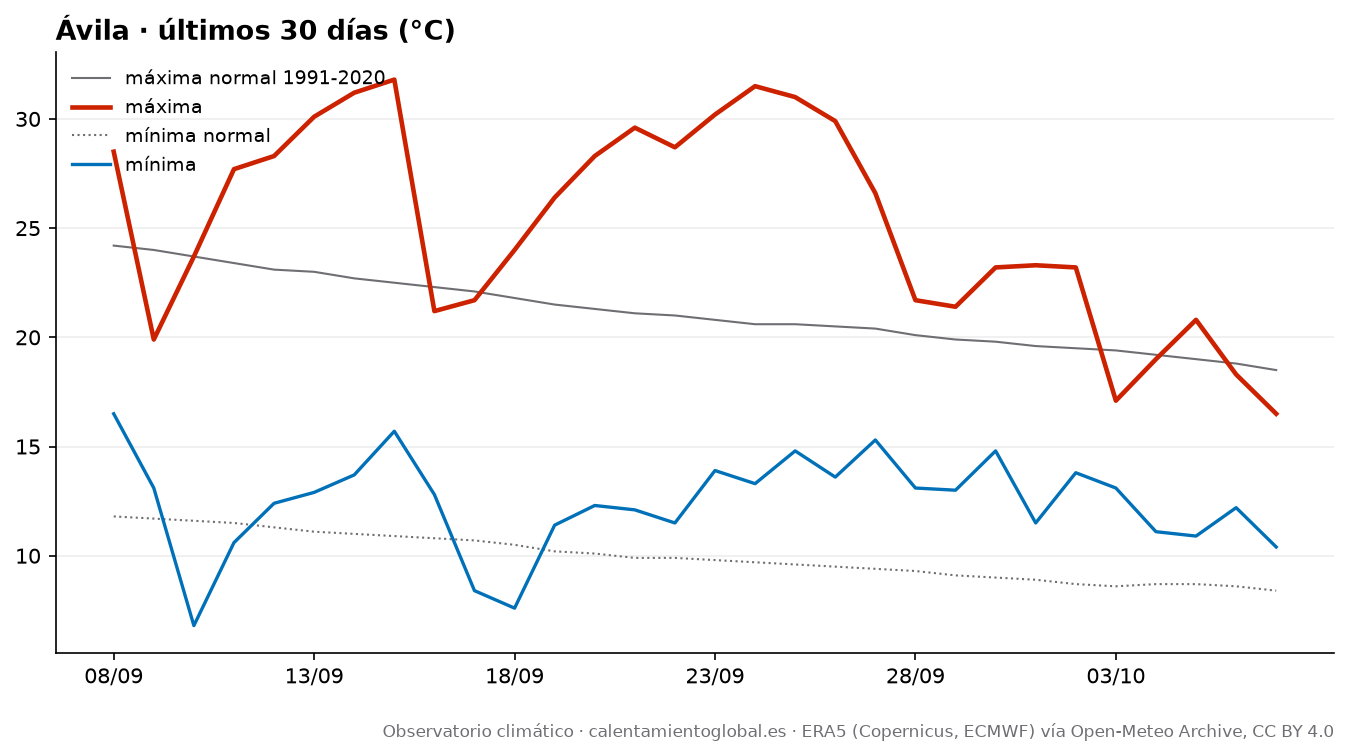

Values plotted in this chart, from the file beside it:
fecha, tmax, tmax_normal, tmin, tmin_normal, lluvia_mm, lluvia_normal_mm
2026-09-08, 28.5, 24.2, 16.5, 11.8, 0.2, 0.85
2026-09-09, 19.9, 24.0, 13.1, 11.7, 3.3, 0.86
2026-09-10, 23.7, 23.7, 6.8, 11.6, 0.0, 0.86
2026-09-11, 27.7, 23.4, 10.6, 11.5, 0.0, 0.87
2026-09-12, 28.3, 23.1, 12.4, 11.3, 0.0, 0.86
2026-09-13, 30.1, 23.0, 12.9, 11.1, 0.0, 0.91
2026-09-14, 31.2, 22.7, 13.7, 11.0, 0.0, 0.95
2026-09-15, 31.8, 22.5, 15.7, 10.9, 0.0, 0.99
2026-09-16, 21.2, 22.3, 12.8, 10.8, 0.4, 0.99
2026-09-17, 21.7, 22.1, 8.4, 10.7, 0.0, 0.98
2026-09-18, 24.0, 21.8, 7.6, 10.5, 0.0, 0.99
2026-09-19, 26.4, 21.5, 11.4, 10.2, 0.0, 0.99
2026-09-20, 28.3, 21.3, 12.3, 10.1, 0.0, 1.0
2026-09-21, 29.6, 21.1, 12.1, 9.9, 0.0, 0.98
2026-09-22, 28.7, 21.0, 11.5, 9.9, 0.0, 0.97
2026-09-23, 30.2, 20.8, 13.9, 9.8, 0.0, 0.97
2026-09-24, 31.5, 20.6, 13.3, 9.7, 0.0, 1.02
2026-09-25, 31.0, 20.6, 14.8, 9.6, 0.0, 1.02
2026-09-26, 29.9, 20.5, 13.6, 9.5, 0.0, 1.07
2026-09-27, 26.6, 20.4, 15.3, 9.4, 0.0, 1.13
2026-09-28, 21.7, 20.1, 13.1, 9.3, 1.2, 1.19
2026-09-29, 21.4, 19.9, 13.0, 9.1, 0.0, 1.21
2026-09-30, 23.2, 19.8, 14.8, 9.0, 1.7, 1.21
2026-10-01, 23.3, 19.6, 11.5, 8.9, 0.2, 1.24
2026-10-02, 23.2, 19.5, 13.8, 8.7, 6.5, 1.29
2026-10-03, 17.1, 19.4, 13.1, 8.6, 15.3, 1.31
2026-10-04, 19.0, 19.2, 11.1, 8.7, 6.3, 1.41
2026-10-05, 20.8, 19.0, 10.9, 8.7, 0.9, 1.51
2026-10-06, 18.3, 18.8, 12.2, 8.6, 9.1, 1.54
2026-10-07, 16.5, 18.5, 10.4, 8.4, 1.3, 1.62
